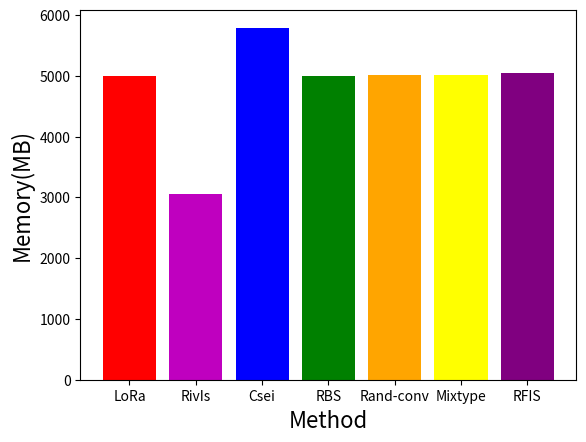

The script that saved this image:
import matplotlib.pyplot as plt

# 数据
categories = ['LoRa', 'RivIs', 'Csei', 'RBS', 'Rand-conv', 'Mixtype', 'RFIS']
values = [5004, 3053, 5790, 5004, 5006, 5005, 5038]
colors = ['red', 'm', 'blue', 'green', 'orange','yellow', 'purple']  # 每个柱子的颜色

# 创建柱状图
plt.bar(categories, values, color=colors)

# 添加标签和标题
plt.xlabel('Method',fontsize=16)
plt.ylabel('Memory(MB)',fontsize=16)
#plt.title('Speed of Method(Per second)',fontsize=20, fontweight='bold')

plt.xticks(fontsize=10)
# 显示图形
plt.show()